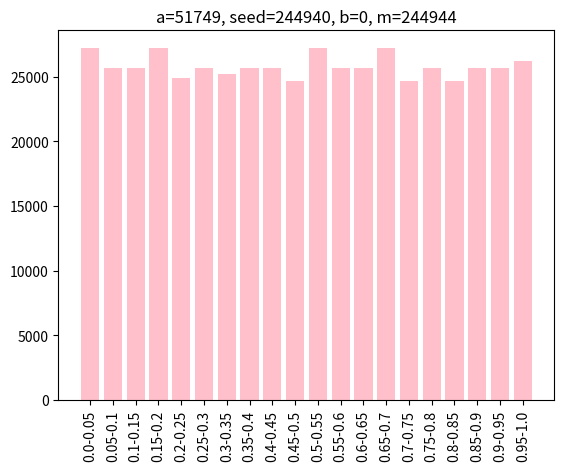

This chart was generated by the following Python code:
# -*- coding: utf-8 -*-
"""
func Q2(): run to get the desired output
func FOOBAR(): generates the sequence Ui

@author: Mridul Garg
"""

import matplotlib.pyplot as plt 


def FOOBAR(m, a, b, seed):
    ans = []
    x = seed
    for i in range(2*(m-1)):
        x = (a*x)%m
        u = x/m
        ans.append(u)
        
    return ans
    

def Q2():
    for a in [1597, 51749]:
        for seed in [3, 61, 791, 2931, 244940]:
            
            freq = [0 for i in range(20)]
            sequence = FOOBAR(244944, a, 0, seed)
            
            #Populating the intervals
            for u in sequence:
                for i in range(19, -1, -1):
                    if i*.05 <= u:
                        freq[i] += 1
                        break
            
            #Declaring values and labels for the bar graph
            tick_label = ["{}-{}".format(round(i/100, 2), round(i/100+.05, 2)) for i in range(0, 100, 5)]
            left = [i for i in range(1, 21)]
            
            plt.bar(left, freq, tick_label = tick_label, 
                    color = "pink")
            plt.xticks(rotation=90)
            plt.title("a={}, seed={}, b={}, m={}"
                      .format(a, seed, 0, 244944))
            
            plt.show()
        print('~~~~~~~~~~~~~~~~~~~~~~~~~~~~~~~~~~~~~~~~~~~~'*2)
        
    

Q2()
